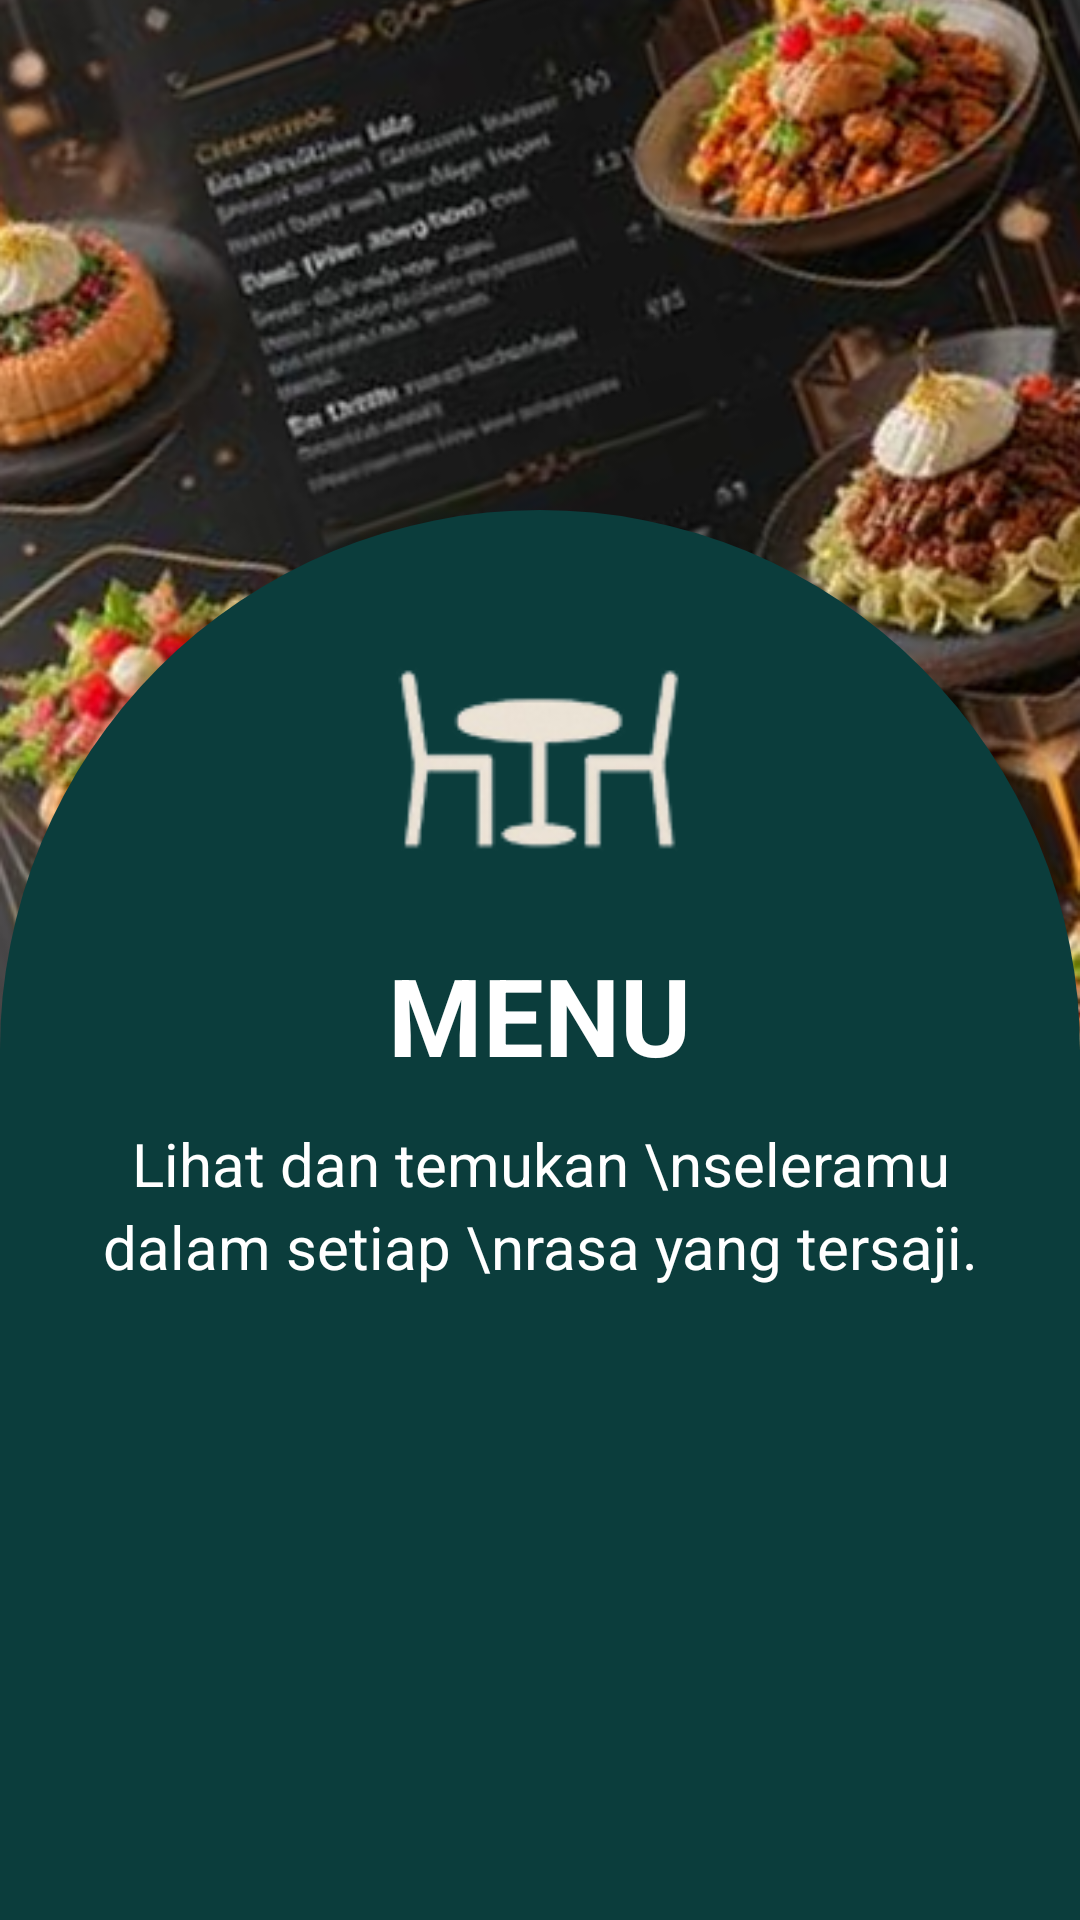

Here is an Android app screen rendered from its layout file. Give the layout XML and the strings, colors and styles it references.
<!-- AndroidManifest.xml: application theme Theme.Mugnificent -->
<!-- res/layout/fragment_onboarding1.xml -->
<?xml version="1.0" encoding="utf-8"?>
<RelativeLayout xmlns:android="http://schemas.android.com/apk/res/android" android:layout_width="match_parent" android:layout_height="match_parent">
    
    <ImageView android:id="@+id/bg_image" android:layout_width="match_parent" android:layout_height="match_parent" android:scaleType="centerCrop" android:src="@drawable/image_ob2"/>
    
    <LinearLayout android:id="@+id/bottom_container" android:layout_width="match_parent" android:layout_height="470dp" android:layout_alignParentBottom="true" android:orientation="vertical" android:gravity="center_horizontal" android:background="@drawable/rounded_top_bg" android:padding="24dp">
        
        <ImageView android:id="@+id/logo" android:layout_width="96dp" android:layout_height="96dp" android:src="@drawable/logo_mugnificent" android:contentDescription="Logo Mugnificent" android:layout_marginTop="8dp" android:layout_marginBottom="16dp"/>
        
        <TextView android:id="@+id/title" android:layout_width="wrap_content" android:layout_height="wrap_content" android:text="MENU" android:textColor="#FFFFFF" android:textSize="36sp" android:textStyle="bold" android:layout_marginBottom="12dp"/>
        
        <TextView android:id="@+id/description" android:layout_width="wrap_content" android:layout_height="wrap_content" android:text="Lihat dan temukan \nseleramu dalam setiap \nrasa yang tersaji." android:textColor="#FFFFFF" android:textAlignment="center" android:gravity="center" android:lineSpacingExtra="4dp" android:textSize="20sp" android:layout_marginBottom="24dp"/>
        
        
    </LinearLayout>
</RelativeLayout>
<!-- resources referenced by this layout -->
<resources>
  <!-- drawable image_ob2: png bitmap (drawable, 478047 bytes) -->
  <!-- drawable logo_mugnificent: png bitmap (drawable, 6073 bytes) -->
  <!-- drawable progress_active (drawable) -->
  <?xml version="1.0" encoding="utf-8"?>
  <shape xmlns:android="http://schemas.android.com/apk/res/android"
      android:shape="rectangle">
  
      <solid android:color="#955F31" /> 
  
      <corners android:radius="4dp" />
  </shape>
  <!-- drawable progress_inactive (drawable) -->
  <?xml version="1.0" encoding="utf-8"?>
  <shape xmlns:android="http://schemas.android.com/apk/res/android"
      android:shape="rectangle">
  
      <solid android:color="#233237" /> 
  
      <corners android:radius="4dp" />
  </shape>
  <!-- drawable rounded_top_bg (drawable) -->
  <?xml version="1.0" encoding="utf-8"?>
  <shape xmlns:android="http://schemas.android.com/apk/res/android"
      android:shape="rectangle">
  
      
      <solid android:color="#0B3D3C" /> 
  
      
      <corners
          android:topLeftRadius="200dp"
          android:topRightRadius="200dp"
          android:bottomLeftRadius="0dp"
          android:bottomRightRadius="0dp" />
  </shape>
  <style name="Theme.Mugnificent" parent="Base.Theme.Mugnificent" />
  <style name="Base.Theme.Mugnificent" parent="Theme.Material3.DayNight.NoActionBar">
          
          
          <item name="colorOnSecondaryContainer">#955f31</item>
          <item name="colorOnSurfaceVariant">#ffffff</item>
          <item name="colorSecondaryContainer">#12352C</item>
      </style>
</resources>
